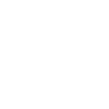
t = 0.00 s
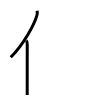
t = 2.00 s
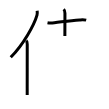
t = 4.00 s
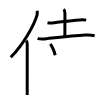
t = 6.00 s
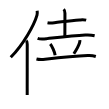
t = 8.00 s
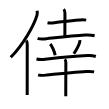
t = 10.00 s

The animated SVG that drew these frames (rendered in a browser with its animation timeline set to each time). Animation: 10 SMIL elements (animate=10); one cycle of 10.00 s.

<svg width="109px" height="109px" viewBox="0 0 px 109px" xmlns="http://www.w3.org/2000/svg" xmlns:xlink="http://www.w3.org/1999/xlink" xml:space="preserve" version="1.1"  baseProfile="full">
<path d="M37.15,10.75c0.16,1.25,0.29,2.82-0.15,4.36c-2.76,9.73-13.41,29.03-26.26,42.21" style="fill:none;stroke:black;stroke-width:3;opacity:0">
  <animate attributeType="CSS" attributeName="opacity" from="0" to="1" begin="0s" dur="1s" repeatCount="0" fill="freeze" />
</path>
<path d="M26.23,40.61c0.96,0.96,1.01,2.47,1.01,3.73c0,10.57-0.03,31.57-0.04,43.79c0,2.84,0,5.21,0,6.86" style="fill:none;stroke:black;stroke-width:3;opacity:0">
  <animate attributeType="CSS" attributeName="opacity" from="0" to="1" begin="1s" dur="1s" repeatCount="0" fill="freeze" />
</path>
<path d="M47.51,22.8c2.36,0.45,4.71,0.25,6.87-0.02c8.88-1.09,16.2-2.36,25.13-2.84c2.24-0.12,4.48-0.33,6.68,0.23" style="fill:none;stroke:black;stroke-width:3;opacity:0">
  <animate attributeType="CSS" attributeName="opacity" from="0" to="1" begin="2s" dur="1s" repeatCount="0" fill="freeze" />
</path>
<path d="M63.67,9.25c0.91,0.91,1.27,2.02,1.27,3.89c0,12.11-0.07,19.82-0.07,22.86" style="fill:none;stroke:black;stroke-width:3;opacity:0">
  <animate attributeType="CSS" attributeName="opacity" from="0" to="1" begin="3s" dur="1s" repeatCount="0" fill="freeze" />
</path>
<path d="M37.63,38.36c2.83,1.09,6.59,0.58,9.5,0.27c11.75-1.25,25.66-2.85,38.13-3.56c3.14-0.18,6.29-0.08,9.38,0.64" style="fill:none;stroke:black;stroke-width:3;opacity:0">
  <animate attributeType="CSS" attributeName="opacity" from="0" to="1" begin="4s" dur="1s" repeatCount="0" fill="freeze" />
</path>
<path d="M50.25,44c1.72,1.98,4.45,8.14,4.88,11.22" style="fill:none;stroke:black;stroke-width:3;opacity:0">
  <animate attributeType="CSS" attributeName="opacity" from="0" to="1" begin="5s" dur="1s" repeatCount="0" fill="freeze" />
</path>
<path d="M79.85,40.14c0.06,0.81-0.03,1.6-0.26,2.38c-0.74,2.74-2.74,6.48-5.75,11.2" style="fill:none;stroke:black;stroke-width:3;opacity:0">
  <animate attributeType="CSS" attributeName="opacity" from="0" to="1" begin="6s" dur="1s" repeatCount="0" fill="freeze" />
</path>
<path d="M36.46,58.98c2.92,0.77,6.23,0.58,8.67,0.31C55.75,58.12,73,56.25,87.75,55.6c2.7-0.12,5.43,0.07,8.07,0.85" style="fill:none;stroke:black;stroke-width:3;opacity:0">
  <animate attributeType="CSS" attributeName="opacity" from="0" to="1" begin="7s" dur="1s" repeatCount="0" fill="freeze" />
</path>
<path d="M38.13,74.9c2.8,0.96,6,0.38,8.85,0.09c10.17-1.03,29.13-2.87,39.54-3.42c2.58-0.13,5.09-0.2,7.63,0.32" style="fill:none;stroke:black;stroke-width:3;opacity:0">
  <animate attributeType="CSS" attributeName="opacity" from="0" to="1" begin="8s" dur="1s" repeatCount="0" fill="freeze" />
</path>
<path d="M64.81,59.25c1.03,1.04,1.04,2.25,1.04,3.58c0,0.79-0.05,16.52-0.08,26.54c-0.01,2.97-0.01,5.45-0.01,6.88" style="fill:none;stroke:black;stroke-width:3;opacity:0">
  <animate attributeType="CSS" attributeName="opacity" from="0" to="1" begin="9s" dur="1s" repeatCount="0" fill="freeze" />
</path>
</svg>
